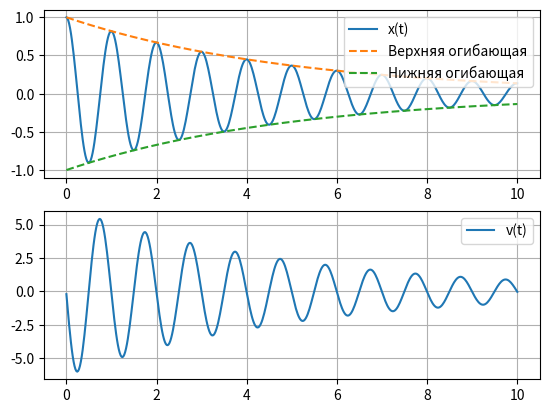

This figure's Python source:
#1. Г
#2. Б 
#3. Б
#4. Б
#5. В
#6. Б
#7. Б
#8. Б
#9. Б
#10. Б
#11. Б
#12. А
#13. Б
#14. А
#15. Б

#первый вариант без разделения
import sympy as sp
import numpy as np
import matplotlib.pyplot as plt

t, A, gamma, omega = sp.symbols('t A gamma omega')

x = A * sp.exp(-gamma*t) * sp.cos(omega*t)
v = sp.diff(x, t)
acc = sp.diff(v, t)

print("x(t) =", x)
print("v(t) =", sp.simplify(v))
print("a(t) =", sp.simplify(acc))

params = {A: 1, gamma: 0.2, omega: 2*np.pi}
x_num = sp.lambdify(t, x.subs(params), 'numpy')
v_num = sp.lambdify(t, v.subs(params), 'numpy')

T = np.linspace(0, 10, 500)
envelope = np.exp(-0.2*T)
fig, ax = plt.subplots(2, 1)

ax[0].plot(T, x_num(T), label='x(t)')
ax[0].plot(T, envelope, '--', label='Верхняя огибающая')
ax[0].plot(T, -envelope, '--', label='Нижняя огибающая')
ax[0].legend(loc='upper right')
ax[0].grid()

ax[1].plot(T, v_num(T), label='v(t)')
ax[1].legend()
ax[1].grid()
plt.show()
